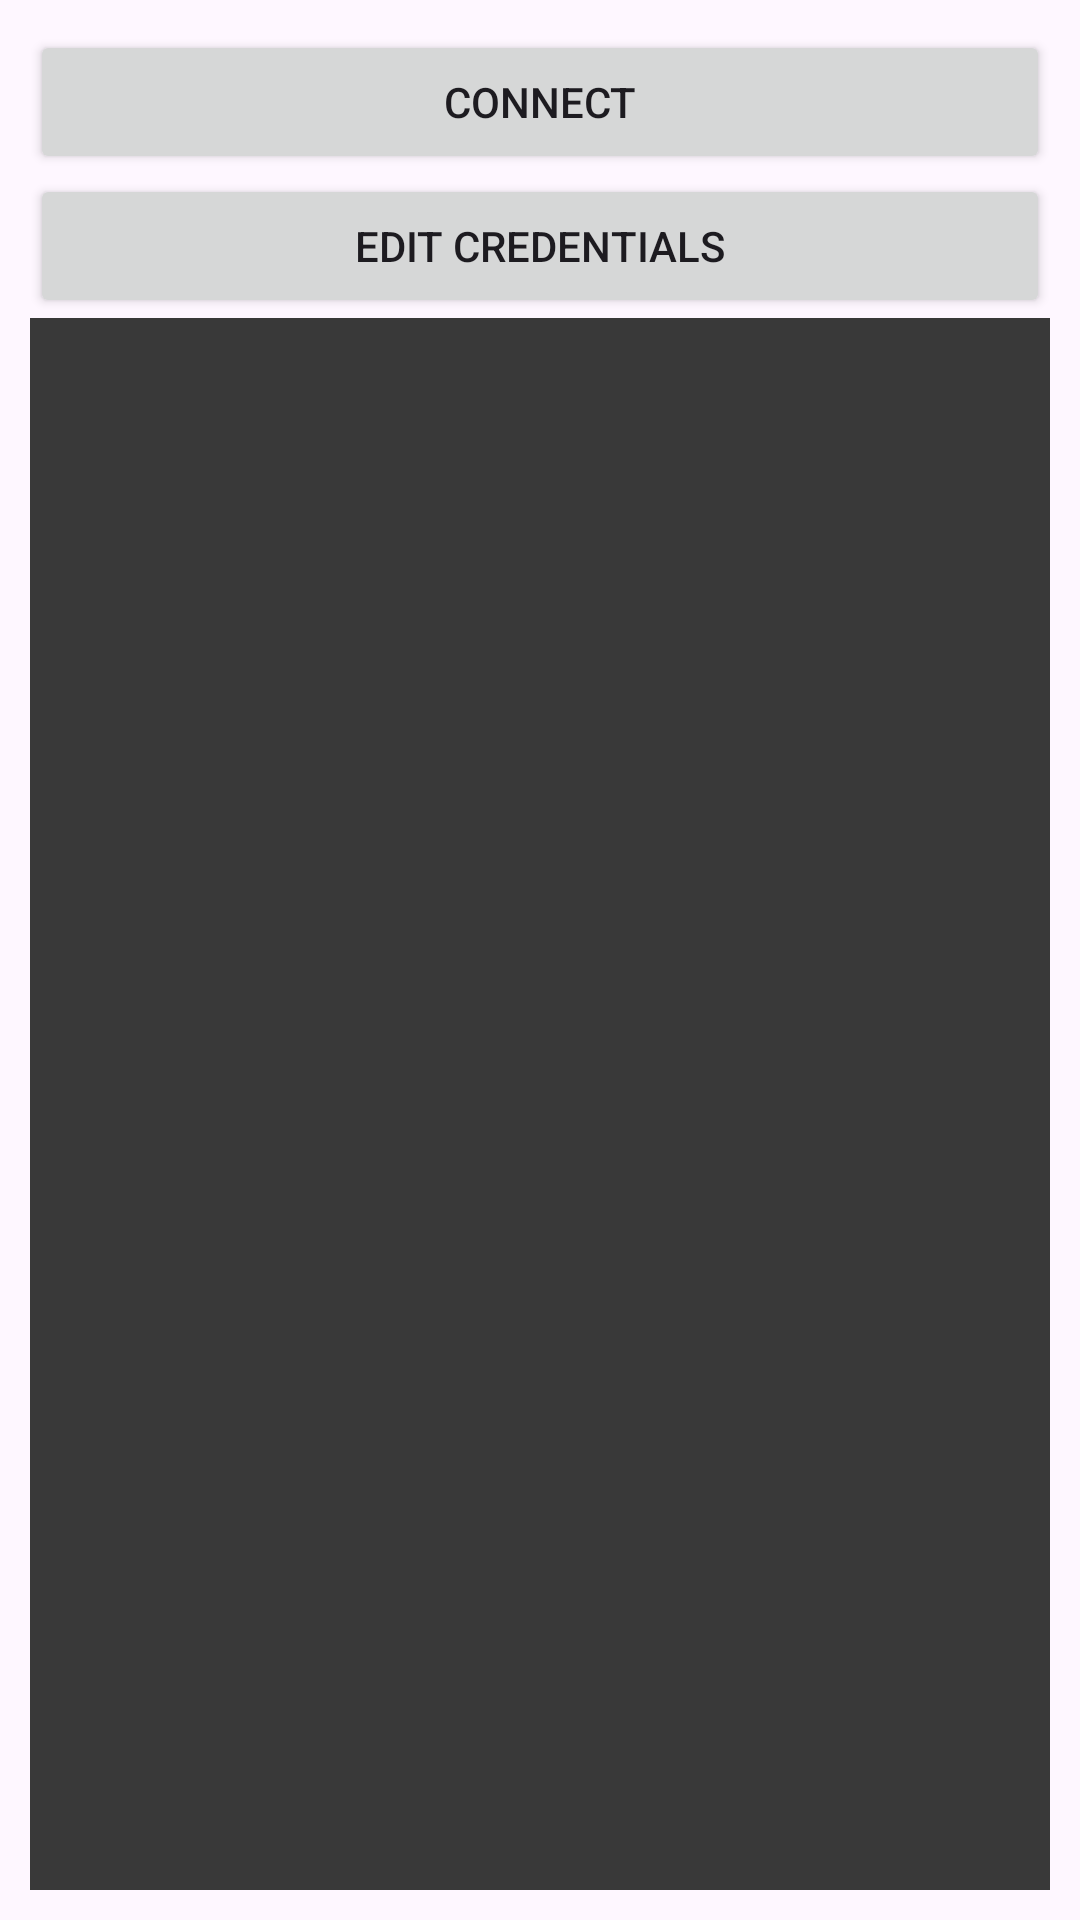

Here is an Android app screen rendered from its layout file. Give the layout XML and the strings, colors and styles it references.
<!-- AndroidManifest.xml: application theme Theme.SMSGatewayPressClient -->
<!-- res/layout/activity_main.xml -->
<?xml version="1.0" encoding="utf-8"?>
<androidx.constraintlayout.widget.ConstraintLayout xmlns:android="http://schemas.android.com/apk/res/android"
    xmlns:app="http://schemas.android.com/apk/res-auto"
    xmlns:tools="http://schemas.android.com/tools"
    android:layout_width="match_parent"
    android:layout_height="match_parent"
    android:padding="10dp"
    tools:context="com.example.smsgatewaypressclient.MainActivity">

    <LinearLayout
        android:id="@+id/linearLayoutTop"
        android:layout_width="0dp"
        android:layout_height="wrap_content"
        android:orientation="vertical"
        app:layout_constraintEnd_toEndOf="parent"
        app:layout_constraintStart_toStartOf="parent"
        app:layout_constraintTop_toTopOf="parent">

        <Button
            android:id="@+id/btnConnect"
            android:layout_width="match_parent"
            android:layout_height="wrap_content"
            android:onClick="onClickBtnConnect"
            android:text="Connect" />

        <Button
            android:id="@+id/btnDisconnect"
            android:layout_width="match_parent"
            android:layout_height="wrap_content"
            android:onClick="onClickBtnDisconnect"
            android:visibility="gone"
            android:text="Disconnect" />

        <Button
            android:id="@+id/btnEditCredentials"
            android:layout_width="match_parent"
            android:layout_height="wrap_content"
            android:onClick="onClickBtnEditCredentials"
            android:text="Edit Credentials" />

    </LinearLayout>

    <LinearLayout
        android:id="@+id/linearLayoutBottom"
        android:layout_width="0dp"
        android:layout_height="0dp"
        android:orientation="vertical"
        app:layout_constraintBottom_toBottomOf="parent"
        app:layout_constraintEnd_toEndOf="parent"
        app:layout_constraintStart_toStartOf="parent"
        app:layout_constraintTop_toBottomOf="@id/linearLayoutTop">

        <TextView
            android:id="@+id/textViewLogs"
            android:layout_width="match_parent"
            android:layout_height="match_parent"
            android:inputType="textMultiLine"
            android:background="#393939"
            android:textColor="#FFFFFF"
            android:scrollbars="vertical" />

    </LinearLayout>

</androidx.constraintlayout.widget.ConstraintLayout>
<!-- resources referenced by this layout -->
<resources>
  <style name="Theme.SMSGatewayPressClient" parent="Base.Theme.SMSGatewayPressClient" />
  <style name="Base.Theme.SMSGatewayPressClient" parent="Theme.Material3.DayNight.NoActionBar">
          
          
      </style>
</resources>
